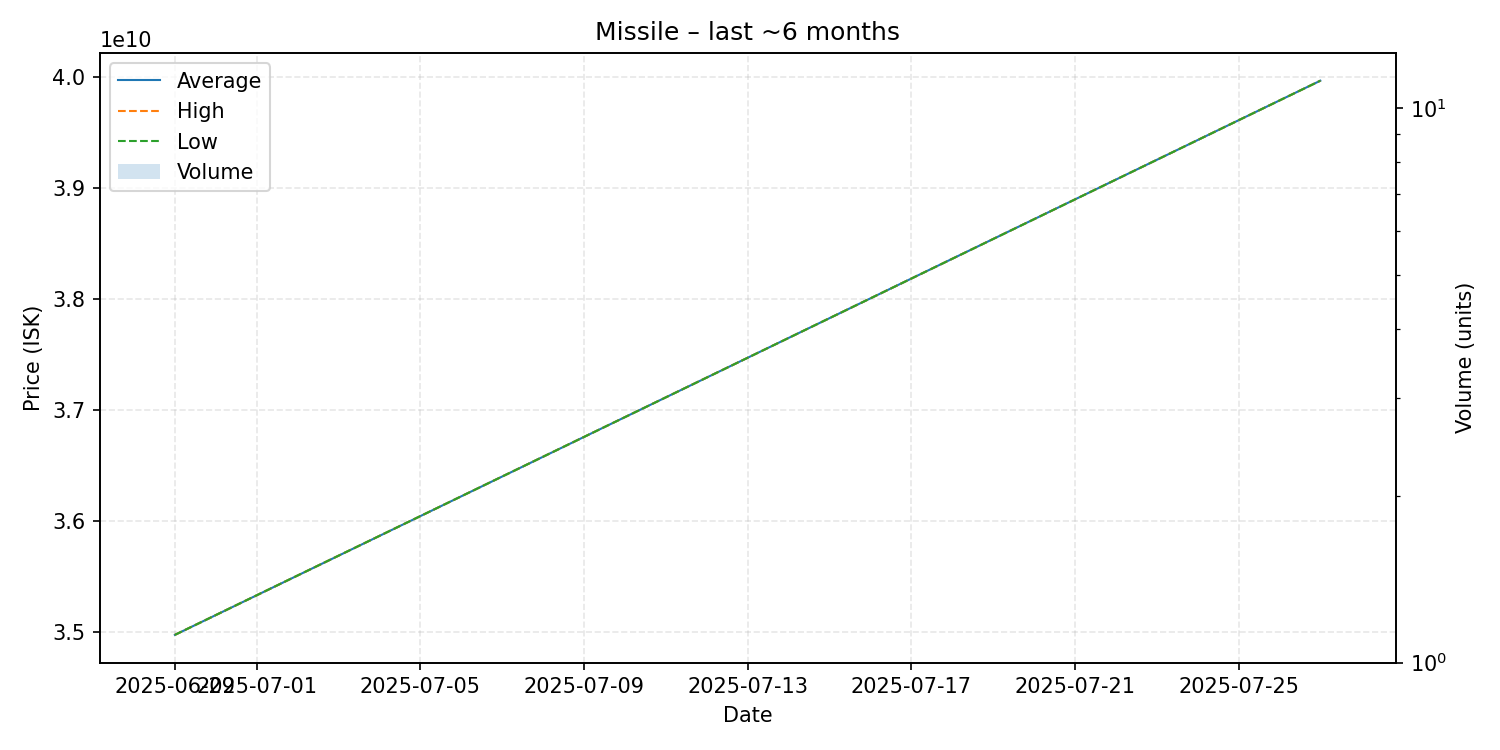

Data behind this chart, as committed beside it:
date, average, highest, lowest, order_count, volume
2025-06-29, 34970000000, 34970000000, 34970000000, 1, 1
2025-07-27, 39970000000, 39970000000, 39970000000, 1, 1
